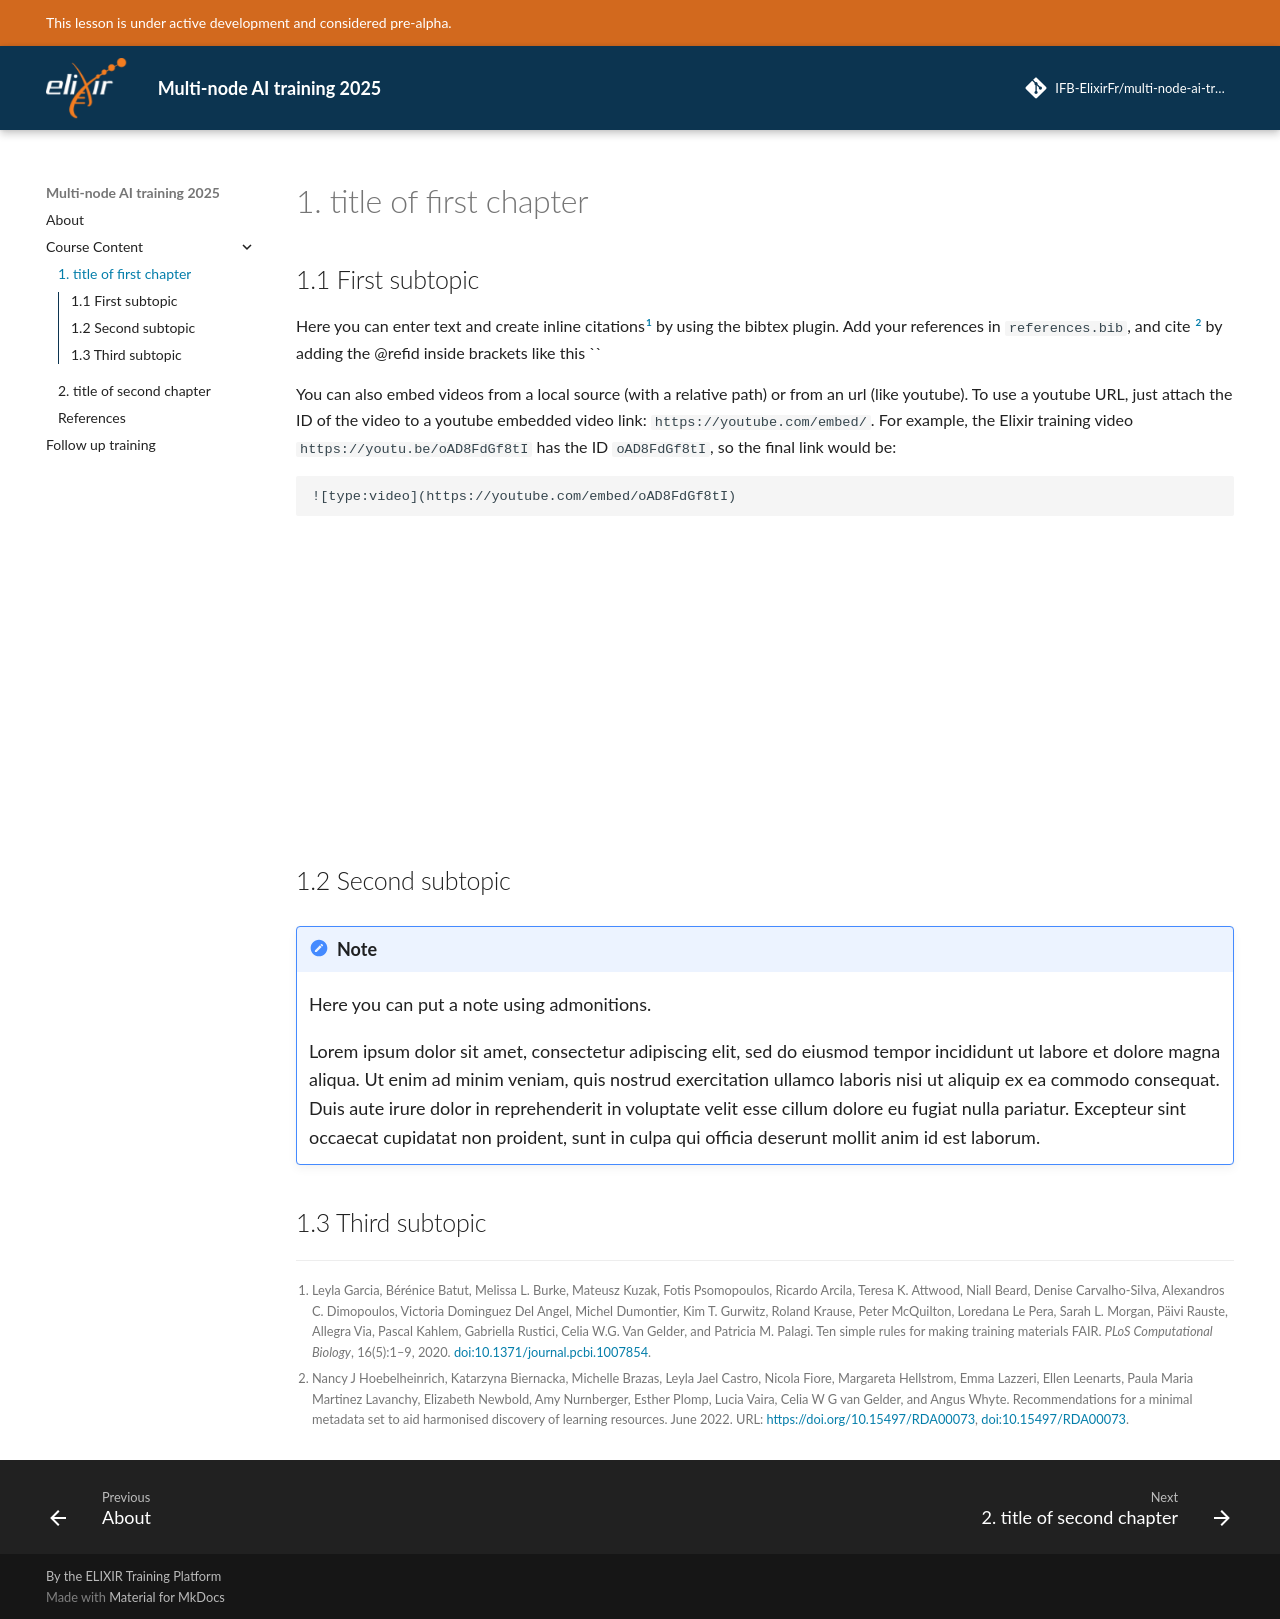

repository: IFB-ElixirFr/multi-node-ai-training-2025 · page: chapters/chapter_01/index.html · generator: mkdocs

## 1.1 First subtopic
Here you can enter text and create inline citations[@Garcia2020] by using the bibtex plugin. Add your references in `references.bib`, and cite [@hoebelheinrich_nancy_j_2022_6769695] by adding the @refid inside brackets like this `[@10.1093/bioinformatics/btt113]`

You can also embed videos from a local source (with a relative path) or from an url (like youtube). To use a youtube URL, 
just attach the ID of the video to a youtube embedded video link: `https://youtube.com/embed/`. For example, the Elixir training video `https://youtu.be/oAD8FdGf8tI` has the ID `oAD8FdGf8tI`, so the final link would be:

```
![type:video](https://youtube.com/embed/oAD8FdGf8tI)
```

![type:video](https://youtube.com/embed/oAD8FdGf8tI)

## 1.2 Second subtopic

!!! note "Note"

    Here you can put a note using admonitions.

    Lorem ipsum dolor sit amet, consectetur adipiscing elit, sed do eiusmod tempor incididunt ut labore et dolore magna aliqua. Ut enim ad minim veniam, quis nostrud exercitation ullamco laboris nisi ut aliquip ex ea commodo consequat. Duis aute irure dolor in reprehenderit in voluptate velit esse cillum dolore eu fugiat nulla pariatur. Excepteur sint occaecat cupidatat non proident, sunt in culpa qui officia deserunt mollit anim id est laborum.

## 1.3 Third subtopic
